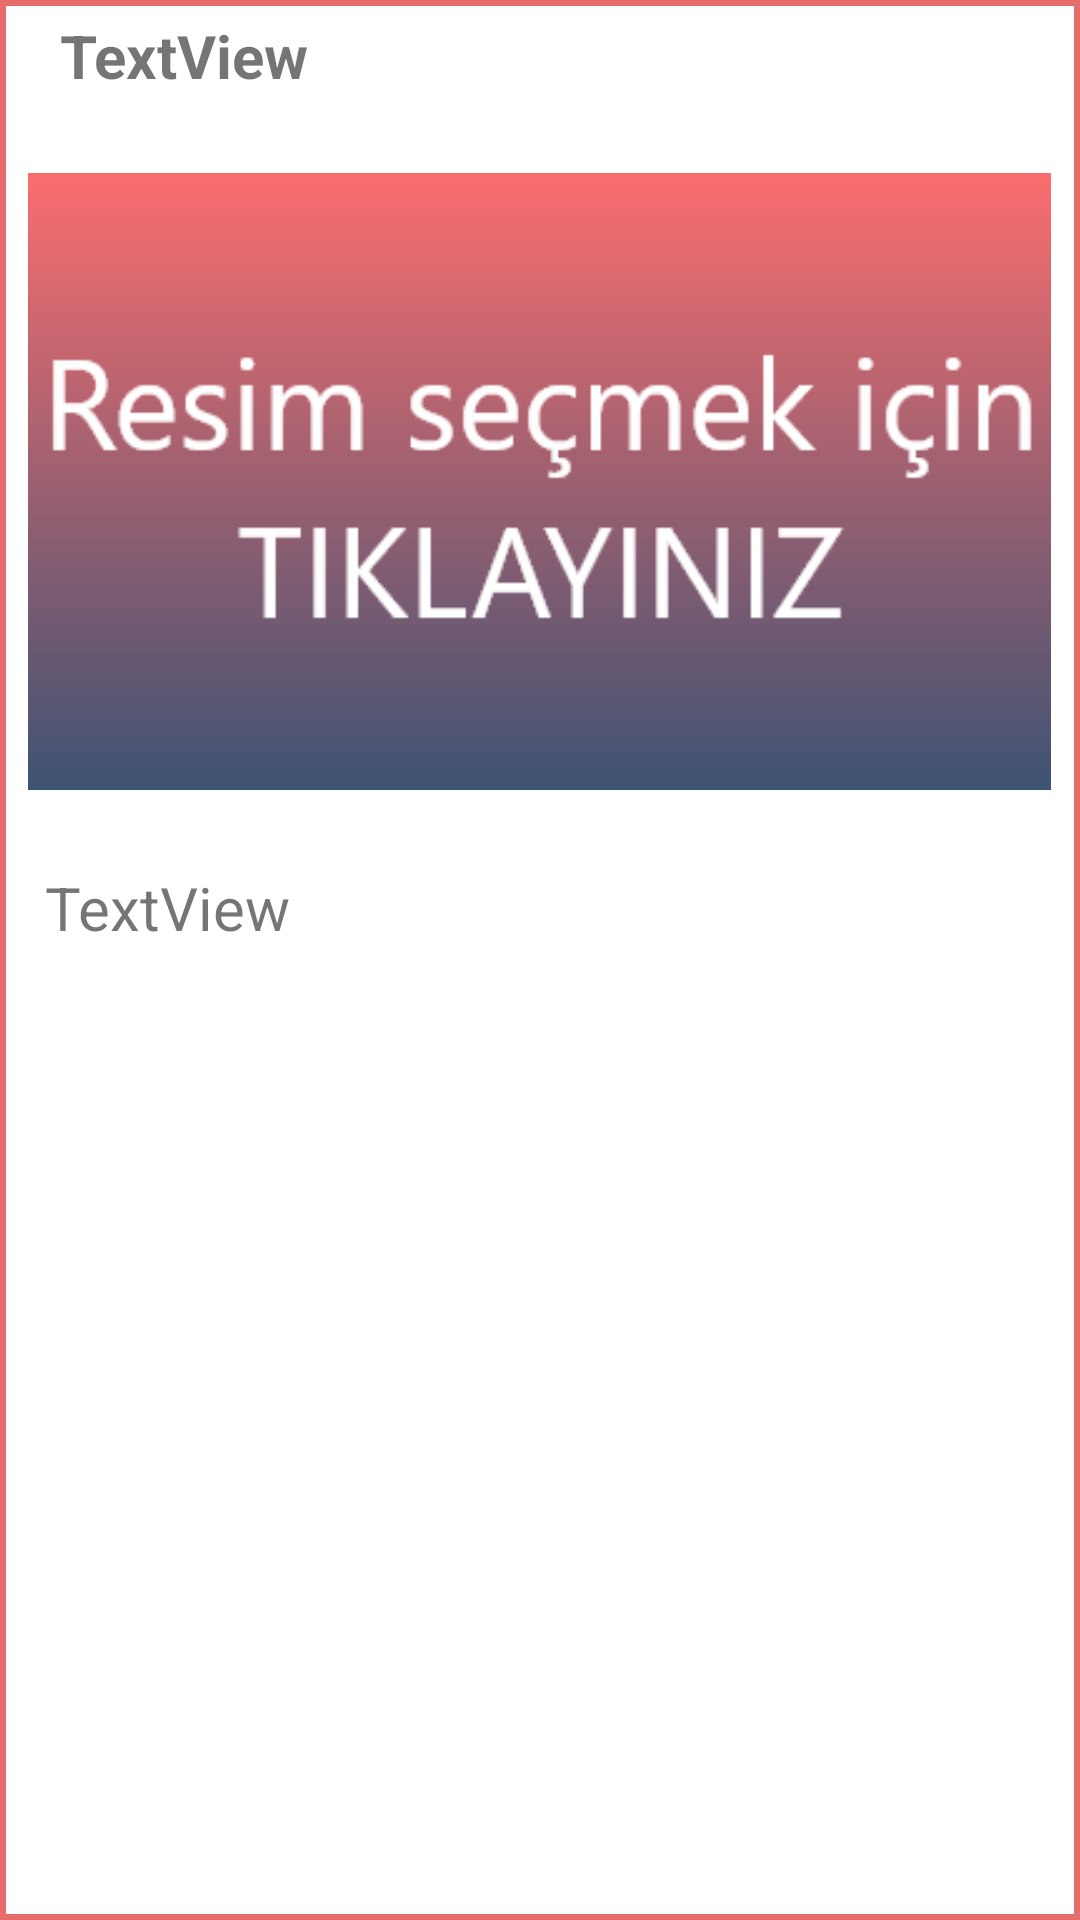

This screen was rendered from an Android layout file. Write that file and the resources it references.
<!-- AndroidManifest.xml: application theme Theme.KotlinFrebaseInsta -->
<!-- res/layout/recycler_view_row.xml -->
<?xml version="1.0" encoding="utf-8"?>
<LinearLayout xmlns:android="http://schemas.android.com/apk/res/android"
    xmlns:app="http://schemas.android.com/apk/res-auto"
    android:orientation="vertical" android:layout_width="match_parent"
    android:background="@drawable/border_stroke"
    android:layout_height="wrap_content">

    <TextView
        android:id="@+id/recyclerEmailText"
        android:layout_width="match_parent"
        android:layout_height="wrap_content"
        android:paddingLeft="20dp"
        android:paddingTop="5dp"
        android:text="TextView"
        android:textSize="20dp"
        android:textStyle="bold" />

    <ImageView
        android:id="@+id/recyclerImageView"
        android:layout_width="341dp"
        android:layout_height="wrap_content"
        android:layout_gravity="center"
        android:paddingTop="5dp"
        app:srcCompat="@drawable/tiklaresim" />

    <TextView
        android:id="@+id/recyclerCommentText"
        android:layout_width="match_parent"
        android:layout_height="wrap_content"
        android:paddingLeft="15dp"
        android:paddingTop="5dp"
        android:text="TextView"
        android:textSize="20dp" />
</LinearLayout>
<!-- resources referenced by this layout -->
<resources>
  <!-- drawable border_stroke (drawable) -->
  <?xml version="1.0" encoding="utf-8"?>
  <selector xmlns:android="http://schemas.android.com/apk/res/android">
  
      <item>
  
          <shape android:shape="rectangle">
  
              <stroke android:width="2dp" android:color="#E66B6B"></stroke>
              <padding android:bottom="0dp" android:left="0dp" android:right="0dp" android:top="0dp"></padding>
          </shape>
      </item>
  
  </selector>
  <!-- drawable tiklaresim: png bitmap (drawable, 14164 bytes) -->
  <style name="Theme.KotlinFrebaseInsta" parent="Theme.MaterialComponents.DayNight.DarkActionBar">
          
          <item name="colorPrimary">@color/purple_500</item>
          <item name="colorPrimaryVariant">@color/purple_700</item>
          <item name="colorOnPrimary">@color/white</item>
          
          <item name="colorSecondary">@color/teal_200</item>
          <item name="colorSecondaryVariant">@color/teal_700</item>
          <item name="colorOnSecondary">@color/black</item>
          
          <item name="android:statusBarColor" tools:targetApi="l">?attr/colorPrimaryVariant</item>
          
      </style>
  <!-- not gathered from this repository: default colours our renderer supplied (Android Studio template values) -->
  <color name="purple_500">#FF6200EE</color>
  <color name="purple_700">#FF3700B3</color>
  <color name="teal_200">#FF03DAC5</color>
  <color name="teal_700">#FF018786</color>
  <color name="black">#FF000000</color>
  <color name="white">#FFFFFFFF</color>
</resources>
